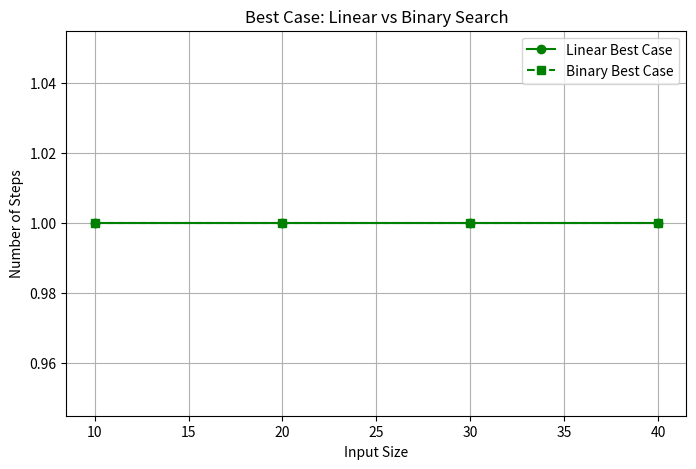
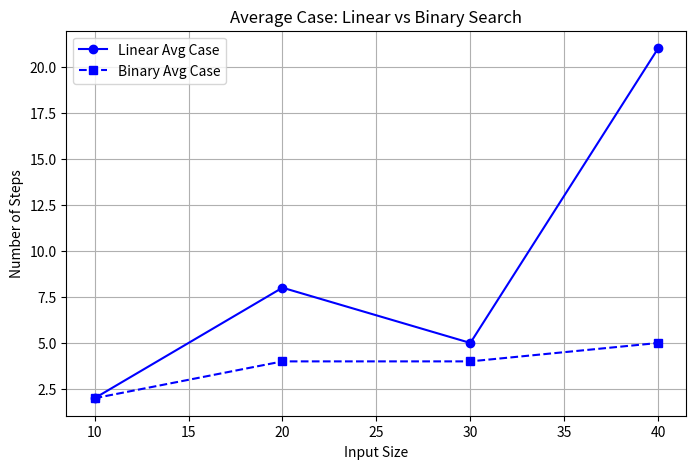
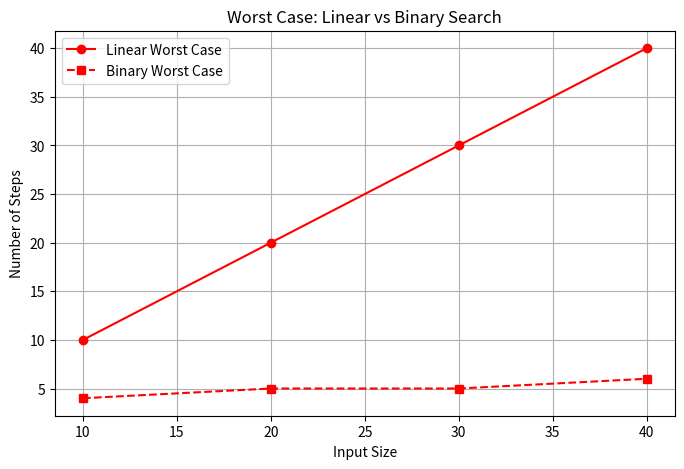

Python code for these plots, in order:
import matplotlib.pyplot as plt


input_sizes = [10, 20, 30, 40]
linear_best = [1, 1, 1, 1]
linear_avg = [2, 8, 5, 21]
linear_worst = [10, 20, 30, 40]
binary_best = [1, 1, 1, 1]
binary_avg = [2, 4, 4, 5]
binary_worst = [4, 5, 5, 6]
    
    
plt.figure(figsize=(8, 5))
plt.plot(input_sizes, linear_best, 'g-o', label='Linear Best Case')
plt.plot(input_sizes, binary_best, 'g--s', label='Binary Best Case')
plt.xlabel("Input Size")
plt.ylabel("Number of Steps")
plt.title("Best Case: Linear vs Binary Search")
plt.legend()
plt.grid(True)
plt.show()


plt.figure(figsize=(8, 5))
plt.plot(input_sizes, linear_avg, 'b-o', label='Linear Avg Case')
plt.plot(input_sizes, binary_avg, 'b--s', label='Binary Avg Case')
plt.xlabel("Input Size")
plt.ylabel("Number of Steps")
plt.title("Average Case: Linear vs Binary Search")
plt.legend()
plt.grid(True)
plt.show()

   
plt.figure(figsize=(8, 5))
plt.plot(input_sizes, linear_worst, 'r-o', label='Linear Worst Case')
plt.plot(input_sizes, binary_worst, 'r--s', label='Binary Worst Case')
plt.xlabel("Input Size")
plt.ylabel("Number of Steps")
plt.title("Worst Case: Linear vs Binary Search")
plt.legend()
plt.grid(True)
plt.show()


   
